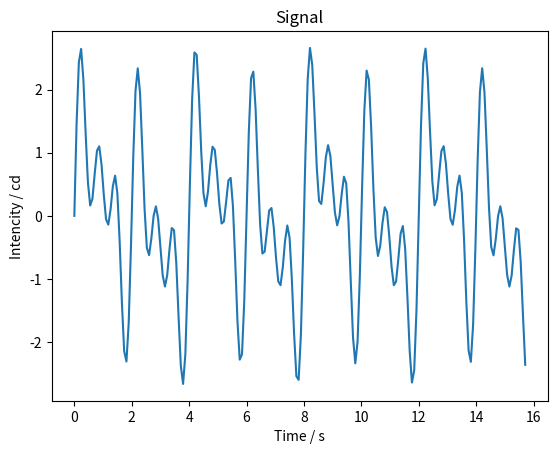
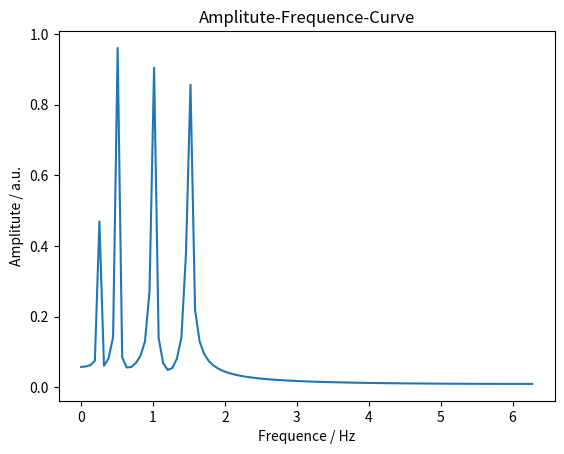

The matplotlib source for these figures, in order:
# 所使用到的库函数
import numpy as np
import matplotlib.pyplot as plt
from scipy.fft import fft

# 简单定义一个FFT函数
def myfft(x,t):
    fft_x = fft(x)                                            #  fft计算
    amp_x = abs(fft_x)/len(x)*2                                 # 纵坐标变换
    label_x = np.linspace(0,int(len(x)/2)-1,int(len(x)/2))    # 生成频率坐标
    amp = amp_x[0:int(len(x)/2)]                              # 选取前半段计算结果即可
    # amp[0] = 0                                              # 可选择是否去除直流量信号
    fs =1/( t[2]-t[1])                                        # 计算采样频率
    fre = label_x/len(x)*fs                                   # 频率坐标变换
    pha = np.unwrap(np.angle(fft_x))                          # 计算相位角并去除2pi跃变
    return amp,fre,pha                                        # 返回幅度和频率


t = np.linspace(0,5*np.pi,200)                                # 时间坐标

print(t)

print("the len of t is\n")

print(len(t))
x = np.sin(2*np.pi*t) + (1/2)*np.sin(np.pi*(1/2)*t)  +np.sin(np.pi*t) +np.sin(3*np.pi*t)                                 # 正弦函数

amp,fre,pha= myfft(x,t)                                       # 调用函数

# 绘图
plt.figure()
plt.plot(t,x)
plt.title('Signal')
plt.xlabel('Time / s')
plt.ylabel('Intencity / cd')

plt.figure()
plt.plot(fre,amp)
plt.title('Amplitute-Frequence-Curve')
plt.ylabel('Amplitute / a.u.')
plt.xlabel('Frequence / Hz')
plt.show()
